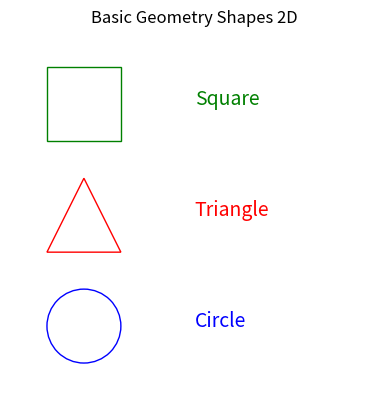

Source code (Python):
import matplotlib.pyplot as plt
import numpy as np

# Create a new figure
fig, ax = plt.subplots()

# Square
square = plt.Rectangle((0.1, 0.7), 0.2, 0.2, color='green', fill=False)
ax.add_patch(square)

# Triangle
triangle = plt.Polygon([[0.1, 0.4], [0.3, 0.4], [0.2, 0.6]], color='red', fill=False)
ax.add_patch(triangle)

# Circle
circle = plt.Circle((0.2, 0.2), 0.1, color='blue', fill=False)
ax.add_patch(circle)

# Adding labels and title
plt.title('Basic Geometry Shapes 2D')
plt.text(0.5, 0.8, 'Square', fontsize=14, color='green')
plt.text(0.5, 0.5, 'Triangle', fontsize=14, color='red')
plt.text(0.5, 0.2, 'Circle', fontsize=14, color='blue')

# Set the limits of the plot
ax.set_xlim(0, 1)
ax.set_ylim(0, 1)

# Set aspect ratio to be equal
ax.set_aspect('equal')

# Hide the axes
ax.axis('off')

# Show plot
plt.show()
